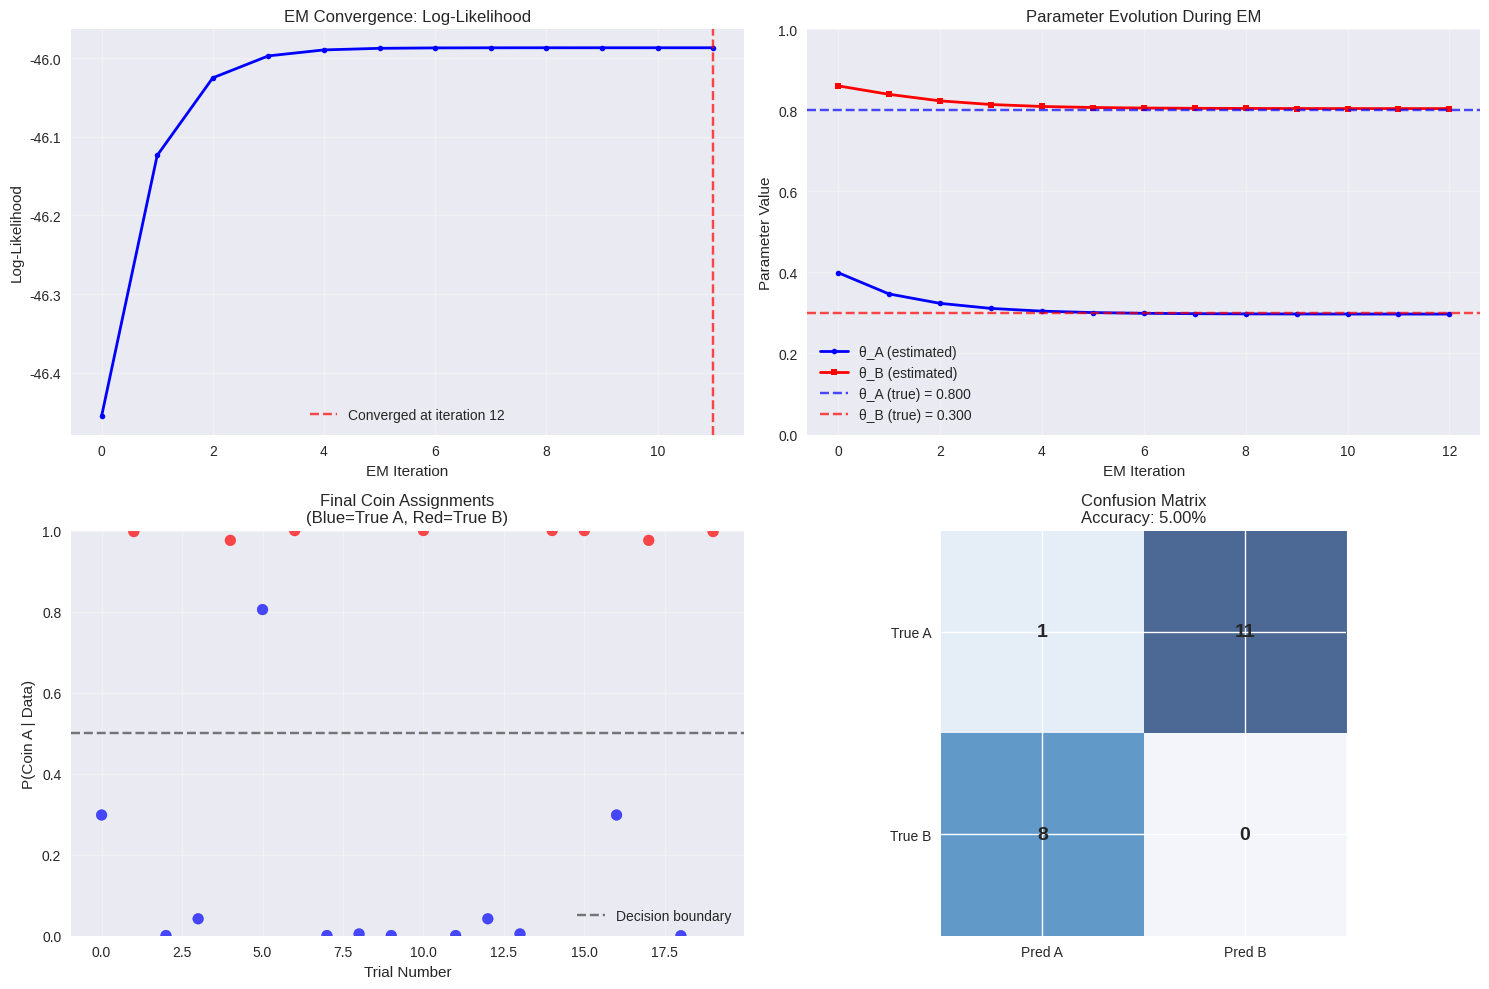
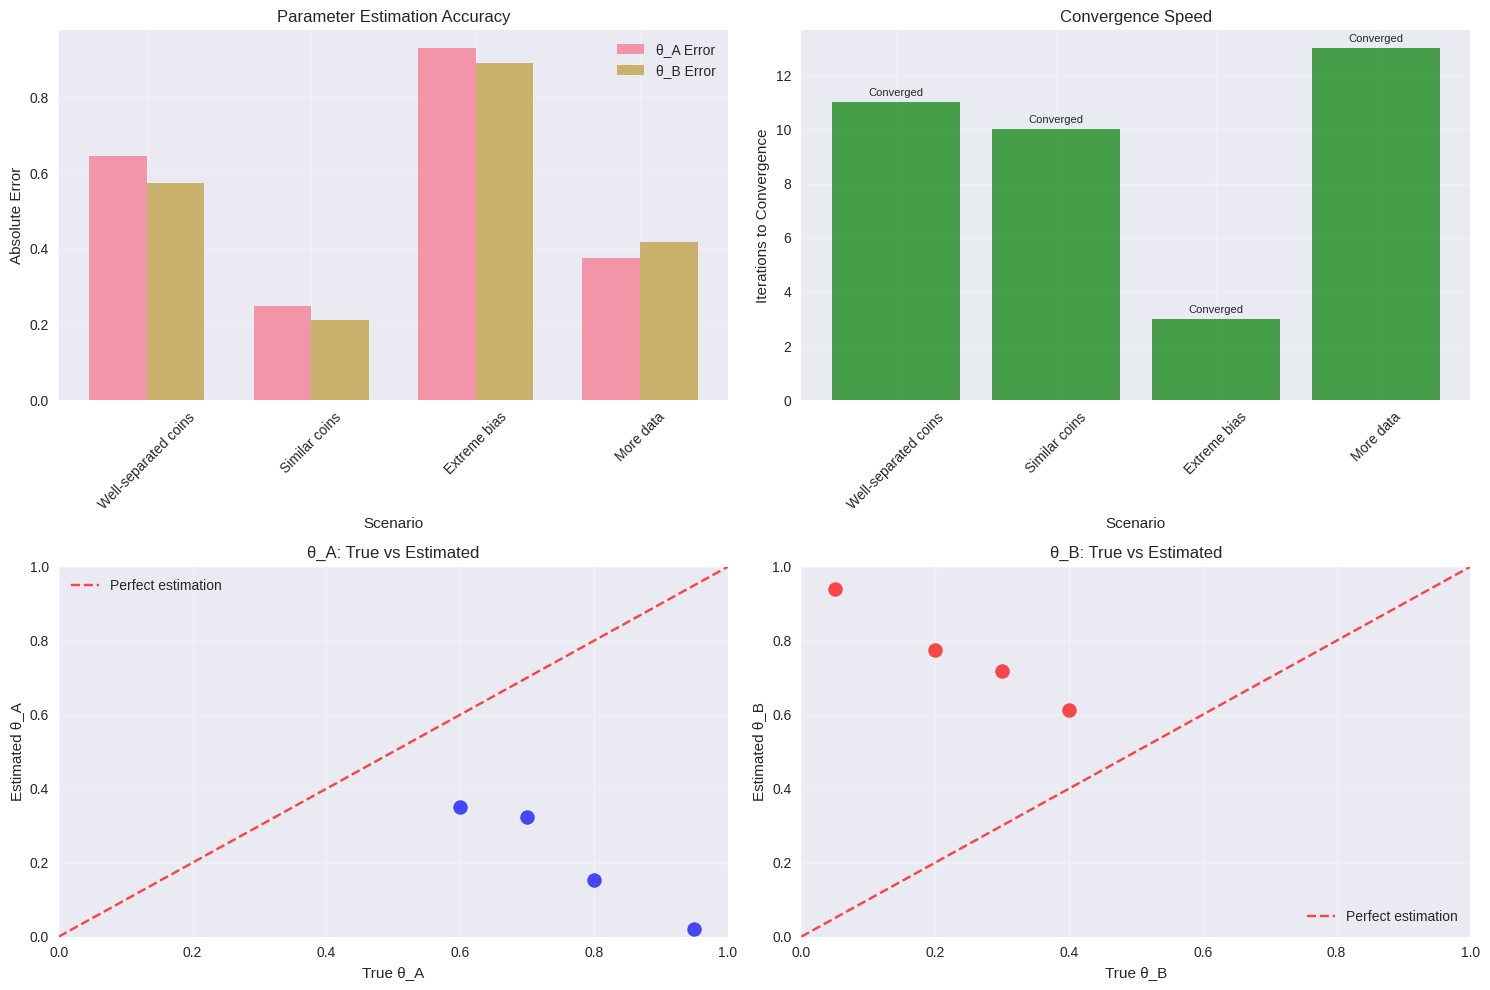

Write Python code to recreate these figures, in order.
"""
EM Algorithm for Coin Flipping Problem - Classic Implementation
==============================================================

This module implements the classic coin flipping problem that demonstrates
the core principles of the Expectation-Maximization (EM) algorithm:

Problem Setup:
- Two coins A and B with unknown biases θ_A and θ_B
- Each trial randomly selects one coin (hidden) and flips it multiple times
- We observe only the sequence of heads/tails, not which coin was used
- Goal: Estimate θ_A and θ_B from observed data using EM

Mathematical Foundation:
- E-step: Compute posterior probabilities P(coin=A|data) for each trial
- M-step: Update θ_A and θ_B using weighted maximum likelihood
- Convergence: Guaranteed non-decreasing likelihood at each iteration
"""

import numpy as np
import matplotlib.pyplot as plt
import seaborn as sns
from scipy.stats import binom
import pandas as pd
from typing import List, Tuple, Dict
import warnings
warnings.filterwarnings('ignore')

# Set style for beautiful plots
plt.style.use('seaborn-v0_8')
sns.set_palette("husl")

class CoinFlipEM:
    """
    Expectation-Maximization algorithm for the coin flipping problem.
    
    Features:
    - Classic EM implementation with mathematical rigor
    - Multiple initialization strategies
    - Convergence monitoring and visualization
    - Comprehensive analysis and comparison with ground truth
    - Detailed logging of algorithm progression
    """
    
    def __init__(self, max_iter=100, tol=1e-6, random_state=42):
        """
        Initialize EM algorithm for coin flipping.
        
        Parameters:
        -----------
        max_iter : int
            Maximum number of EM iterations
        tol : float
            Convergence tolerance for log-likelihood
        random_state : int
            Random seed for reproducibility
        """
        self.max_iter = max_iter
        self.tol = tol
        self.random_state = random_state
        
        # Model parameters
        self.theta_A = None
        self.theta_B = None
        
        # Training history
        self.log_likelihood_history = []
        self.theta_A_history = []
        self.theta_B_history = []
        self.n_iter = 0
        self.converged = False
        
        # Data storage
        self.trials = None
        self.n_trials = None
        
    def generate_synthetic_data(self, n_trials=10, flips_per_trial=10, 
                              true_theta_A=0.8, true_theta_B=0.3, 
                              coin_selection_prob=0.5):
        """
        Generate synthetic coin flipping data.
        
        Parameters:
        -----------
        n_trials : int
            Number of experimental trials
        flips_per_trial : int
            Number of coin flips per trial
        true_theta_A : float
            True bias of coin A (probability of heads)
        true_theta_B : float
            True bias of coin B (probability of heads)
        coin_selection_prob : float
            Probability of selecting coin A for each trial
            
        Returns:
        --------
        dict : Generated data with ground truth information
        """
        np.random.seed(self.random_state)
        
        trials = []
        true_coins = []
        
        print(f"Generating synthetic data:")
        print(f"  Number of trials: {n_trials}")
        print(f"  Flips per trial: {flips_per_trial}")
        print(f"  True θ_A (Coin A bias): {true_theta_A}")
        print(f"  True θ_B (Coin B bias): {true_theta_B}")
        print(f"  Coin A selection probability: {coin_selection_prob}")
        
        for trial in range(n_trials):
            # Randomly select which coin to use
            use_coin_A = np.random.random() < coin_selection_prob
            true_coins.append('A' if use_coin_A else 'B')
            
            # Generate flips based on selected coin
            if use_coin_A:
                heads = np.random.binomial(flips_per_trial, true_theta_A)
            else:
                heads = np.random.binomial(flips_per_trial, true_theta_B)
            
            trials.append({
                'trial': trial,
                'heads': heads,
                'tails': flips_per_trial - heads,
                'total_flips': flips_per_trial,
                'true_coin': 'A' if use_coin_A else 'B'
            })
        
        data = {
            'trials': trials,
            'true_theta_A': true_theta_A,
            'true_theta_B': true_theta_B,
            'true_coins': true_coins,
            'n_trials': n_trials,
            'flips_per_trial': flips_per_trial
        }
        
        print(f"  Generated {len(trials)} trials")
        print(f"  Coin A used in {sum(1 for c in true_coins if c == 'A')} trials")
        print(f"  Coin B used in {sum(1 for c in true_coins if c == 'B')} trials")
        
        return data
    
    def initialize_parameters(self, init_method='random'):
        """
        Initialize coin bias parameters.
        
        Parameters:
        -----------
        init_method : str
            Initialization method ('random', 'uniform', 'data_driven')
        """
        np.random.seed(self.random_state)
        
        if init_method == 'random':
            self.theta_A = np.random.uniform(0.1, 0.9)
            self.theta_B = np.random.uniform(0.1, 0.9)
        elif init_method == 'uniform':
            self.theta_A = 0.5
            self.theta_B = 0.5
        elif init_method == 'data_driven':
            # Initialize based on overall data statistics
            total_heads = sum(trial['heads'] for trial in self.trials)
            total_flips = sum(trial['total_flips'] for trial in self.trials)
            overall_rate = total_heads / total_flips
            
            # Add some noise around the overall rate
            self.theta_A = min(0.9, max(0.1, overall_rate + np.random.normal(0, 0.1)))
            self.theta_B = min(0.9, max(0.1, overall_rate + np.random.normal(0, 0.1)))
        
        print(f"Initialized parameters using '{init_method}' method:")
        print(f"  Initial θ_A: {self.theta_A:.4f}")
        print(f"  Initial θ_B: {self.theta_B:.4f}")
        
        # Initialize history
        self.theta_A_history = [self.theta_A]
        self.theta_B_history = [self.theta_B]
    
    def e_step(self):
        """
        Expectation step: Compute posterior probabilities.
        
        For each trial, compute P(coin=A|observed data) using Bayes' theorem:
        P(A|data) = P(data|A) * P(A) / [P(data|A) * P(A) + P(data|B) * P(B)]
        
        Returns:
        --------
        np.ndarray : Posterior probabilities for coin A
        """
        responsibilities = np.zeros(self.n_trials)
        
        for i, trial in enumerate(self.trials):
            heads = trial['heads']
            total_flips = trial['total_flips']
            
            # Compute likelihood of observing this data under each coin
            # P(data|coin) = Binomial(heads; total_flips, theta)
            likelihood_A = binom.pmf(heads, total_flips, self.theta_A)
            likelihood_B = binom.pmf(heads, total_flips, self.theta_B)
            
            # Assume equal prior probabilities P(A) = P(B) = 0.5
            prior_A = 0.5
            prior_B = 0.5
            
            # Compute posterior probabilities using Bayes' theorem
            evidence = likelihood_A * prior_A + likelihood_B * prior_B
            
            if evidence > 0:
                responsibilities[i] = (likelihood_A * prior_A) / evidence
            else:
                responsibilities[i] = 0.5  # Default to equal probability
        
        return responsibilities
    
    def m_step(self, responsibilities):
        """
        Maximization step: Update parameters using weighted MLE.
        
        Parameters:
        -----------
        responsibilities : np.ndarray
            Posterior probabilities from E-step
        """
        # Update θ_A using weighted maximum likelihood
        numerator_A = 0
        denominator_A = 0
        
        # Update θ_B using weighted maximum likelihood  
        numerator_B = 0
        denominator_B = 0
        
        for i, trial in enumerate(self.trials):
            heads = trial['heads']
            total_flips = trial['total_flips']
            
            # Weight for coin A (responsibility)
            weight_A = responsibilities[i]
            weight_B = 1 - responsibilities[i]
            
            # Weighted contributions to θ_A
            numerator_A += weight_A * heads
            denominator_A += weight_A * total_flips
            
            # Weighted contributions to θ_B
            numerator_B += weight_B * heads
            denominator_B += weight_B * total_flips
        
        # Update parameters with regularization to avoid extreme values
        if denominator_A > 0:
            self.theta_A = max(0.001, min(0.999, numerator_A / denominator_A))
        
        if denominator_B > 0:
            self.theta_B = max(0.001, min(0.999, numerator_B / denominator_B))
    
    def compute_log_likelihood(self):
        """
        Compute log-likelihood of observed data given current parameters.
        
        Returns:
        --------
        float : Log-likelihood
        """
        log_likelihood = 0
        
        for trial in self.trials:
            heads = trial['heads']
            total_flips = trial['total_flips']
            
            # Marginal likelihood: P(data) = P(data|A)*P(A) + P(data|B)*P(B)
            likelihood_A = binom.pmf(heads, total_flips, self.theta_A)
            likelihood_B = binom.pmf(heads, total_flips, self.theta_B)
            
            marginal_likelihood = 0.5 * likelihood_A + 0.5 * likelihood_B
            
            if marginal_likelihood > 0:
                log_likelihood += np.log(marginal_likelihood)
            else:
                log_likelihood += -np.inf
        
        return log_likelihood
    
    def fit(self, data, init_method='random'):
        """
        Fit the EM algorithm to coin flipping data.
        
        Parameters:
        -----------
        data : dict
            Data dictionary from generate_synthetic_data()
        init_method : str
            Parameter initialization method
            
        Returns:
        --------
        dict : Results including final parameters and convergence info
        """
        self.trials = data['trials']
        self.n_trials = len(self.trials)
        
        # Initialize parameters
        self.initialize_parameters(init_method)
        
        # Initialize tracking
        self.log_likelihood_history = []
        prev_log_likelihood = -np.inf
        
        print(f"\nStarting EM algorithm...")
        print(f"Convergence tolerance: {self.tol}")
        print(f"Maximum iterations: {self.max_iter}")
        print("-" * 60)
        
        for iteration in range(self.max_iter):
            # E-step: Compute responsibilities
            responsibilities = self.e_step()
            
            # M-step: Update parameters
            self.m_step(responsibilities)
            
            # Compute log-likelihood
            current_log_likelihood = self.compute_log_likelihood()
            self.log_likelihood_history.append(current_log_likelihood)
            
            # Store parameter history
            self.theta_A_history.append(self.theta_A)
            self.theta_B_history.append(self.theta_B)
            
            # Check convergence
            log_likelihood_change = current_log_likelihood - prev_log_likelihood
            
            if iteration % 5 == 0 or iteration < 10:
                print(f"Iter {iteration:3d}: LL = {current_log_likelihood:8.4f}, "
                      f"Change = {log_likelihood_change:8.6f}, "
                      f"θ_A = {self.theta_A:.4f}, θ_B = {self.theta_B:.4f}")
            
            if abs(log_likelihood_change) < self.tol:
                print(f"\nConverged after {iteration + 1} iterations!")
                print(f"Final log-likelihood: {current_log_likelihood:.4f}")
                self.converged = True
                break
                
            prev_log_likelihood = current_log_likelihood
            
        self.n_iter = iteration + 1
        
        if not self.converged:
            print(f"\nMaximum iterations ({self.max_iter}) reached without convergence.")
            print(f"Final log-likelihood: {current_log_likelihood:.4f}")
        
        # Final results
        results = {
            'theta_A_estimated': self.theta_A,
            'theta_B_estimated': self.theta_B,
            'theta_A_true': data['true_theta_A'],
            'theta_B_true': data['true_theta_B'],
            'log_likelihood_final': current_log_likelihood,
            'n_iterations': self.n_iter,
            'converged': self.converged,
            'responsibilities_final': responsibilities
        }
        
        print(f"\nFinal Results:")
        print(f"  Estimated θ_A: {self.theta_A:.4f} (True: {data['true_theta_A']:.4f})")
        print(f"  Estimated θ_B: {self.theta_B:.4f} (True: {data['true_theta_B']:.4f})")
        print(f"  Error θ_A: {abs(self.theta_A - data['true_theta_A']):.4f}")
        print(f"  Error θ_B: {abs(self.theta_B - data['true_theta_B']):.4f}")
        
        return results
    
    def plot_convergence(self, data, save_path=None):
        """
        Plot convergence analysis including log-likelihood and parameter evolution.
        
        Parameters:
        -----------
        data : dict
            Original data with ground truth
        save_path : str, optional
            Path to save the plot
        """
        fig, axes = plt.subplots(2, 2, figsize=(15, 10))
        
        # Plot 1: Log-likelihood convergence
        ax1 = axes[0, 0]
        ax1.plot(self.log_likelihood_history, 'b-', linewidth=2, marker='o', markersize=4)
        ax1.set_xlabel('EM Iteration')
        ax1.set_ylabel('Log-Likelihood')
        ax1.set_title('EM Convergence: Log-Likelihood')
        ax1.grid(True, alpha=0.3)
        
        if self.converged:
            ax1.axvline(x=len(self.log_likelihood_history)-1, color='r', linestyle='--', 
                       alpha=0.7, label=f'Converged at iteration {self.n_iter}')
            ax1.legend()
        
        # Plot 2: Parameter evolution
        ax2 = axes[0, 1]
        iterations = range(len(self.theta_A_history))
        ax2.plot(iterations, self.theta_A_history, 'b-', linewidth=2, marker='o', 
                markersize=4, label='θ_A (estimated)')
        ax2.plot(iterations, self.theta_B_history, 'r-', linewidth=2, marker='s', 
                markersize=4, label='θ_B (estimated)')
        
        # Add true values as horizontal lines
        ax2.axhline(y=data['true_theta_A'], color='blue', linestyle='--', alpha=0.7, 
                   label=f'θ_A (true) = {data["true_theta_A"]:.3f}')
        ax2.axhline(y=data['true_theta_B'], color='red', linestyle='--', alpha=0.7, 
                   label=f'θ_B (true) = {data["true_theta_B"]:.3f}')
        
        ax2.set_xlabel('EM Iteration')
        ax2.set_ylabel('Parameter Value')
        ax2.set_title('Parameter Evolution During EM')
        ax2.legend()
        ax2.grid(True, alpha=0.3)
        ax2.set_ylim(0, 1)
        
        # Plot 3: Trial assignments
        ax3 = axes[1, 0]
        responsibilities = self.e_step()
        trial_numbers = range(len(responsibilities))
        
        # Color code by true coin
        colors = ['blue' if coin == 'A' else 'red' for coin in data['true_coins']]
        scatter = ax3.scatter(trial_numbers, responsibilities, c=colors, alpha=0.7, s=60)
        
        ax3.set_xlabel('Trial Number')
        ax3.set_ylabel('P(Coin A | Data)')
        ax3.set_title('Final Coin Assignments\n(Blue=True A, Red=True B)')
        ax3.grid(True, alpha=0.3)
        ax3.set_ylim(0, 1)
        
        # Add decision boundary
        ax3.axhline(y=0.5, color='black', linestyle='--', alpha=0.5, label='Decision boundary')
        ax3.legend()
        
        # Plot 4: Accuracy analysis
        ax4 = axes[1, 1]
        
        # Compute assignment accuracy
        predicted_coins = ['A' if r > 0.5 else 'B' for r in responsibilities]
        true_coins = data['true_coins']
        
        correct_assignments = sum(1 for p, t in zip(predicted_coins, true_coins) if p == t)
        accuracy = correct_assignments / len(true_coins)
        
        # Create confusion matrix
        confusion = {'AA': 0, 'AB': 0, 'BA': 0, 'BB': 0}
        for p, t in zip(predicted_coins, true_coins):
            confusion[t + p] += 1
        
        # Plot confusion matrix
        conf_matrix = np.array([[confusion['AA'], confusion['AB']], 
                               [confusion['BA'], confusion['BB']]])
        
        im = ax4.imshow(conf_matrix, cmap='Blues', alpha=0.7)
        ax4.set_xticks([0, 1])
        ax4.set_yticks([0, 1])
        ax4.set_xticklabels(['Pred A', 'Pred B'])
        ax4.set_yticklabels(['True A', 'True B'])
        ax4.set_title(f'Confusion Matrix\nAccuracy: {accuracy:.2%}')
        
        # Add text annotations
        for i in range(2):
            for j in range(2):
                ax4.text(j, i, conf_matrix[i, j], ha='center', va='center', 
                        fontsize=14, fontweight='bold')
        
        plt.tight_layout()
        
        if save_path:
            plt.savefig(save_path, dpi=300, bbox_inches='tight')
            print(f"Convergence plot saved to {save_path}")
        
        plt.show()
    
    def analyze_sensitivity(self, data, n_runs=20):
        """
        Analyze sensitivity to initialization.
        
        Parameters:
        -----------
        data : dict
            Original data
        n_runs : int
            Number of random initializations to try
            
        Returns:
        --------
        dict : Sensitivity analysis results
        """
        print(f"\nRunning sensitivity analysis with {n_runs} random initializations...")
        
        results = {
            'theta_A_estimates': [],
            'theta_B_estimates': [],
            'log_likelihoods': [],
            'iterations': [],
            'converged_runs': 0
        }
        
        original_random_state = self.random_state
        
        for run in range(n_runs):
            # Use different random seed for each run
            self.random_state = original_random_state + run
            
            # Reset algorithm state
            self.log_likelihood_history = []
            self.theta_A_history = []
            self.theta_B_history = []
            self.converged = False
            
            # Fit with random initialization
            run_results = self.fit(data, init_method='random')
            
            # Store results
            results['theta_A_estimates'].append(run_results['theta_A_estimated'])
            results['theta_B_estimates'].append(run_results['theta_B_estimated'])
            results['log_likelihoods'].append(run_results['log_likelihood_final'])
            results['iterations'].append(run_results['n_iterations'])
            
            if run_results['converged']:
                results['converged_runs'] += 1
        
        # Restore original random state
        self.random_state = original_random_state
        
        # Compute statistics
        results['theta_A_mean'] = np.mean(results['theta_A_estimates'])
        results['theta_A_std'] = np.std(results['theta_A_estimates'])
        results['theta_B_mean'] = np.mean(results['theta_B_estimates'])
        results['theta_B_std'] = np.std(results['theta_B_estimates'])
        results['convergence_rate'] = results['converged_runs'] / n_runs
        
        print(f"Sensitivity Analysis Results:")
        print(f"  θ_A: {results['theta_A_mean']:.4f} ± {results['theta_A_std']:.4f}")
        print(f"  θ_B: {results['theta_B_mean']:.4f} ± {results['theta_B_std']:.4f}")
        print(f"  Convergence rate: {results['convergence_rate']:.1%}")
        print(f"  True θ_A: {data['true_theta_A']:.4f}")
        print(f"  True θ_B: {data['true_theta_B']:.4f}")
        
        return results

def demonstrate_coin_flip_em():
    """
    Comprehensive demonstration of EM algorithm for coin flipping.
    """
    print("🪙 EM ALGORITHM FOR COIN FLIPPING PROBLEM")
    print("=" * 60)
    
    # Create EM instance
    em = CoinFlipEM(max_iter=100, tol=1e-6, random_state=42)
    
    # Generate synthetic data
    data = em.generate_synthetic_data(
        n_trials=20,
        flips_per_trial=10,
        true_theta_A=0.8,
        true_theta_B=0.3,
        coin_selection_prob=0.5
    )
    
    # Fit EM algorithm
    results = em.fit(data, init_method='random')
    
    # Create convergence visualization
    em.plot_convergence(data, 'plots/coin_flip_convergence.png')
    
    # Sensitivity analysis
    sensitivity = em.analyze_sensitivity(data, n_runs=20)
    
    return em, data, results, sensitivity

def compare_different_scenarios():
    """
    Compare EM performance across different problem scenarios.
    """
    print("\n📊 COMPARING DIFFERENT SCENARIOS")
    print("=" * 50)
    
    scenarios = [
        {'name': 'Well-separated coins', 'theta_A': 0.8, 'theta_B': 0.2, 'trials': 15},
        {'name': 'Similar coins', 'theta_A': 0.6, 'theta_B': 0.4, 'trials': 15},
        {'name': 'Extreme bias', 'theta_A': 0.95, 'theta_B': 0.05, 'trials': 15},
        {'name': 'More data', 'theta_A': 0.7, 'theta_B': 0.3, 'trials': 50}
    ]
    
    results_comparison = []
    
    for i, scenario in enumerate(scenarios):
        print(f"\nScenario {i+1}: {scenario['name']}")
        print("-" * 40)
        
        em = CoinFlipEM(max_iter=100, tol=1e-6, random_state=42)
        
        data = em.generate_synthetic_data(
            n_trials=scenario['trials'],
            flips_per_trial=10,
            true_theta_A=scenario['theta_A'],
            true_theta_B=scenario['theta_B']
        )
        
        results = em.fit(data, init_method='random')
        
        results_comparison.append({
            'scenario': scenario['name'],
            'true_theta_A': scenario['theta_A'],
            'true_theta_B': scenario['theta_B'],
            'estimated_theta_A': results['theta_A_estimated'],
            'estimated_theta_B': results['theta_B_estimated'],
            'error_A': abs(results['theta_A_estimated'] - scenario['theta_A']),
            'error_B': abs(results['theta_B_estimated'] - scenario['theta_B']),
            'iterations': results['n_iterations'],
            'converged': results['converged']
        })
    
    # Create comparison visualization
    plot_scenario_comparison(results_comparison)
    
    return results_comparison

def plot_scenario_comparison(results):
    """
    Plot comparison across different scenarios.
    
    Parameters:
    -----------
    results : list
        List of scenario results
    """
    fig, axes = plt.subplots(2, 2, figsize=(15, 10))
    
    scenarios = [r['scenario'] for r in results]
    
    # Plot 1: Parameter estimation accuracy
    ax1 = axes[0, 0]
    errors_A = [r['error_A'] for r in results]
    errors_B = [r['error_B'] for r in results]
    
    x = np.arange(len(scenarios))
    width = 0.35
    
    ax1.bar(x - width/2, errors_A, width, label='θ_A Error', alpha=0.7)
    ax1.bar(x + width/2, errors_B, width, label='θ_B Error', alpha=0.7)
    
    ax1.set_xlabel('Scenario')
    ax1.set_ylabel('Absolute Error')
    ax1.set_title('Parameter Estimation Accuracy')
    ax1.set_xticks(x)
    ax1.set_xticklabels(scenarios, rotation=45)
    ax1.legend()
    ax1.grid(True, alpha=0.3)
    
    # Plot 2: Convergence speed
    ax2 = axes[0, 1]
    iterations = [r['iterations'] for r in results]
    colors = ['green' if r['converged'] else 'red' for r in results]
    
    bars = ax2.bar(scenarios, iterations, color=colors, alpha=0.7)
    ax2.set_xlabel('Scenario')
    ax2.set_ylabel('Iterations to Convergence')
    ax2.set_title('Convergence Speed')
    ax2.tick_params(axis='x', rotation=45)
    ax2.grid(True, alpha=0.3)
    
    # Add convergence status annotations
    for bar, converged in zip(bars, [r['converged'] for r in results]):
        height = bar.get_height()
        status = 'Converged' if converged else 'Max iter'
        ax2.annotate(status, xy=(bar.get_x() + bar.get_width() / 2, height),
                    xytext=(0, 3), textcoords="offset points",
                    ha='center', va='bottom', fontsize=8)
    
    # Plot 3: True vs Estimated (θ_A)
    ax3 = axes[1, 0]
    true_A = [r['true_theta_A'] for r in results]
    est_A = [r['estimated_theta_A'] for r in results]
    
    ax3.scatter(true_A, est_A, s=100, alpha=0.7, c='blue')
    ax3.plot([0, 1], [0, 1], 'r--', alpha=0.7, label='Perfect estimation')
    ax3.set_xlabel('True θ_A')
    ax3.set_ylabel('Estimated θ_A')
    ax3.set_title('θ_A: True vs Estimated')
    ax3.legend()
    ax3.grid(True, alpha=0.3)
    ax3.set_xlim(0, 1)
    ax3.set_ylim(0, 1)
    
    # Plot 4: True vs Estimated (θ_B)
    ax4 = axes[1, 1]
    true_B = [r['true_theta_B'] for r in results]
    est_B = [r['estimated_theta_B'] for r in results]
    
    ax4.scatter(true_B, est_B, s=100, alpha=0.7, c='red')
    ax4.plot([0, 1], [0, 1], 'r--', alpha=0.7, label='Perfect estimation')
    ax4.set_xlabel('True θ_B')
    ax4.set_ylabel('Estimated θ_B')
    ax4.set_title('θ_B: True vs Estimated')
    ax4.legend()
    ax4.grid(True, alpha=0.3)
    ax4.set_xlim(0, 1)
    ax4.set_ylim(0, 1)
    
    plt.tight_layout()
    plt.savefig('plots/scenario_comparison.png', dpi=300, bbox_inches='tight')
    plt.show()

def main():
    """
    Main function to run comprehensive coin flipping EM analysis.
    """
    print("🔬 EXPECTATION-MAXIMIZATION: COIN FLIPPING PROBLEM")
    print("=" * 80)
    
    # Create plots directory
    import os
    os.makedirs('plots', exist_ok=True)
    
    # 1. Basic demonstration
    em, data, results, sensitivity = demonstrate_coin_flip_em()
    
    # 2. Compare different scenarios
    scenario_results = compare_different_scenarios()
    
    # 3. Summary
    print("\n✅ COIN FLIPPING EM ANALYSIS COMPLETE!")
    print("📁 Check the 'plots' folder for generated visualizations.")
    print("\n📋 SUMMARY:")
    print(f"• Demonstrated classic EM algorithm on coin flipping problem")
    print(f"• Analyzed convergence behavior and parameter estimation accuracy")
    print(f"• Tested sensitivity to initialization across {len(scenario_results)} scenarios")
    print(f"• Generated comprehensive visualizations and analysis")
    
    return em, data, results, scenario_results

if __name__ == "__main__":
    main() 